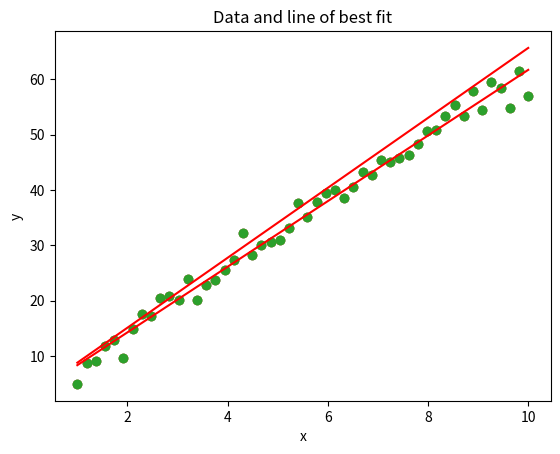

Write the Python code that produced this figure.
import numpy as np
import matplotlib.pyplot as plt

def fun_lin(X, sigma):
        y = 2.0 + (6.0 * X) # ground truth, to be rediscovered b_0 = 2, b_1 = 6
        if sigma != 0:
            noise_y = np.array([], dtype=float)
            for i in y:
                noise_y = np.append(
                    noise_y, i + np.random.normal(loc=0, scale=sigma, size=1)
                )
            return noise_y
        else:
            return y
x = np.linspace(start=1, stop=10)
y = fun_lin(x, sigma = 2.0)

points = np.array([x,y])
plt.scatter(x,y)
plt.xlabel('x')
plt.ylabel('y')
plt.title('Data')
plt.show()

def ssr_gradient(x, y, b):
    res = b[0] + b[1] * x - y
    return res.mean(), (res * x).mean()

def gradient_descent(gradient, x, y, start, learn_rate=0.0001 , n_iter=50, tolerance = 1e-6):
    """Performs gradient descent optimization for a function whose gradient is known.

    Args:
        gradient (callable): The gradient of the function to be minimized.
        start (float): The starting point for the optimization.
        learn_rate (float): The learning rate for the gradient descent step.
        n_iter (int): The number of iterations to perform.
        tolerance (float): The stopping criteria.

    Returns:
        float: The value of x that optimizes the function.

    Examples:
        >>> gradient_descent(ssr_gradient,x, y, start=[2.5, 6.5], learn_rate=0.00001, n_iter=1000)
            b: 2.474687807007182, m:6.332722751822451
    """
    vector = start
    for _ in range(n_iter):
        diff = -learn_rate * np.array(gradient(x,y, vector))
        if np.all(np.abs(diff) <= tolerance):
            break
        vector += diff
    return vector

b, m = gradient_descent(ssr_gradient, x, y, start=[2.5, 6.5], learn_rate=0.00001, n_iter=1000)
print(f"b: {b}, m:{m}")

#Plot dataset
plt.scatter(x, y)
#Predict y values
pred = m * x + b
#Plot predictions as line of best fit
plt.plot(x, pred, c='r')
plt.xlabel('x')
plt.ylabel('y')
plt.title('Line of the best fit')
plt.show()

def SGD(gradient, x, y, start, learn_rate=0.1 , n_iter=50, tolerance = 1e-6, k = 30):
    """ Stochastic gradient function to find efficient values for intercept and slope

    Args:
        gradient: The gradient function defined above.
        x (float): Input value independent variable (1-dim)
        y (float): input value dependent variable (1-dim)
        vecctor (float): np.array containing initial values for intercept and slope
        learn_rate (float): Learn rate
        n_iter (int): number of iterations
        tolerance (float): the value at which the process is terminated if the slope is smaller
        k (int): number of point pairs used in each iteration

    Returns:
        values for the intercept (float) and the slope (float)

    """
    vector = start
    iteration = 1
    if k > x.shape[0]:
            k = x.shape[0]
    while iteration <= n_iter:
        indices = np.random.choice(x.shape[0], k, replace=False)
        x_sample = x[indices]
        y_sample = y[indices]
        diff = -learn_rate * np.array(gradient(x_sample,y_sample, vector))
        if np.all(np.abs(diff) <= tolerance):
            break
        vector += diff
        iteration +=1
    return vector


b, m = SGD(ssr_gradient, x, y, start=[2.5, 6.5], learn_rate=0.0001, n_iter=10000, k = 3)
b, m

plt.scatter(x, y)
pred = m * x + b
plt.plot(x, pred, c='r')
plt.xlabel('x')
plt.ylabel('y')
plt.title('Data and line of best fit')
plt.show()